Photos from the image-classification dataset "data" in the GitHub repository imbiswas/testcash. Its 2 classes are: ten, twenty.

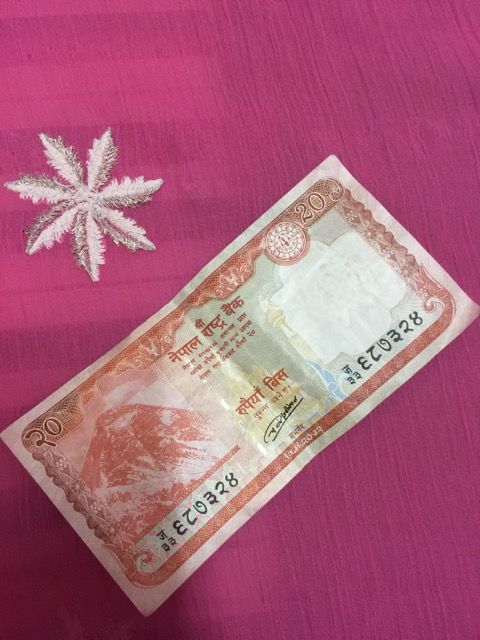
Label: twenty

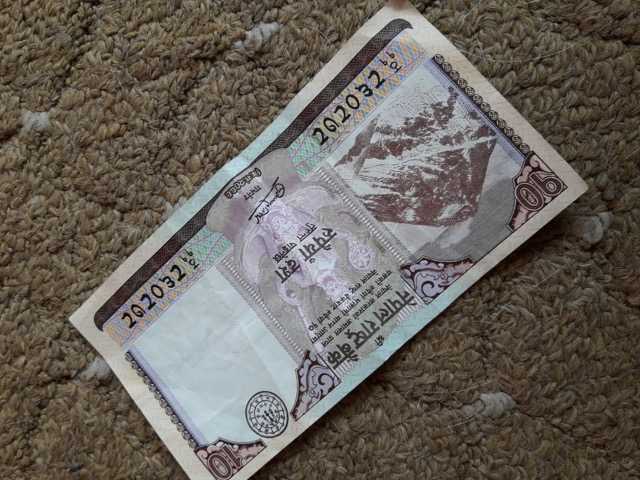
Label: ten

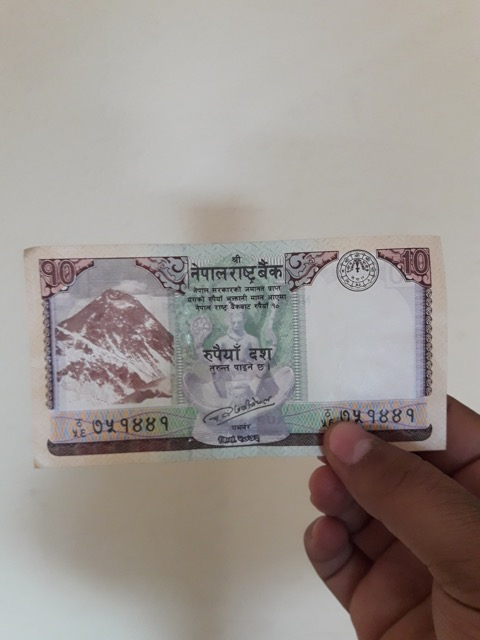
Label: ten

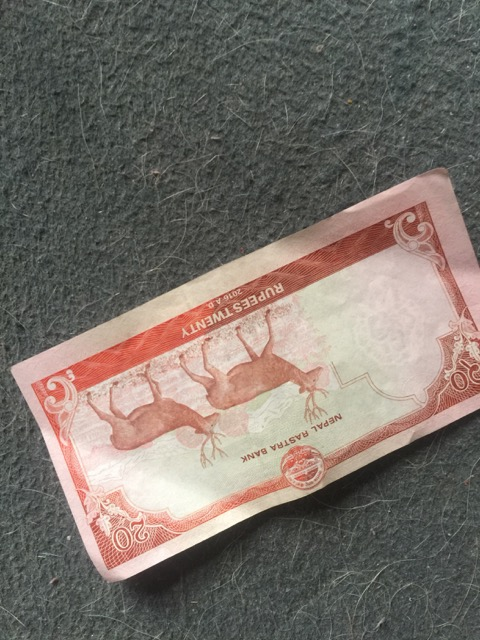
Label: twenty

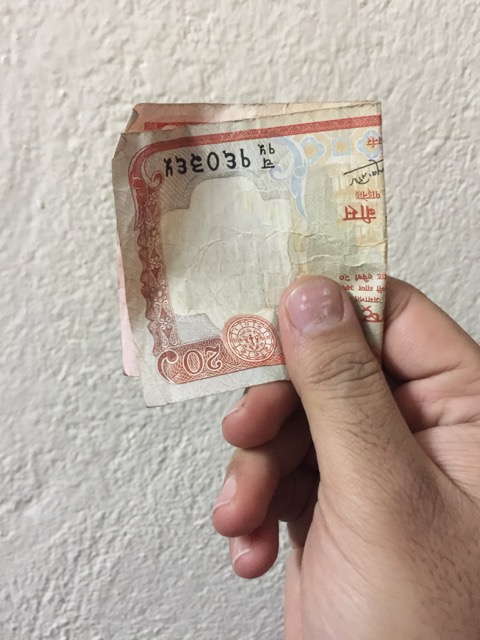
Label: twenty

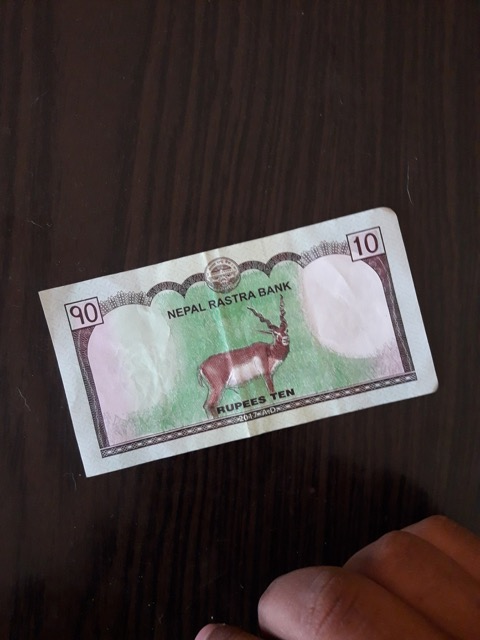
Label: ten
